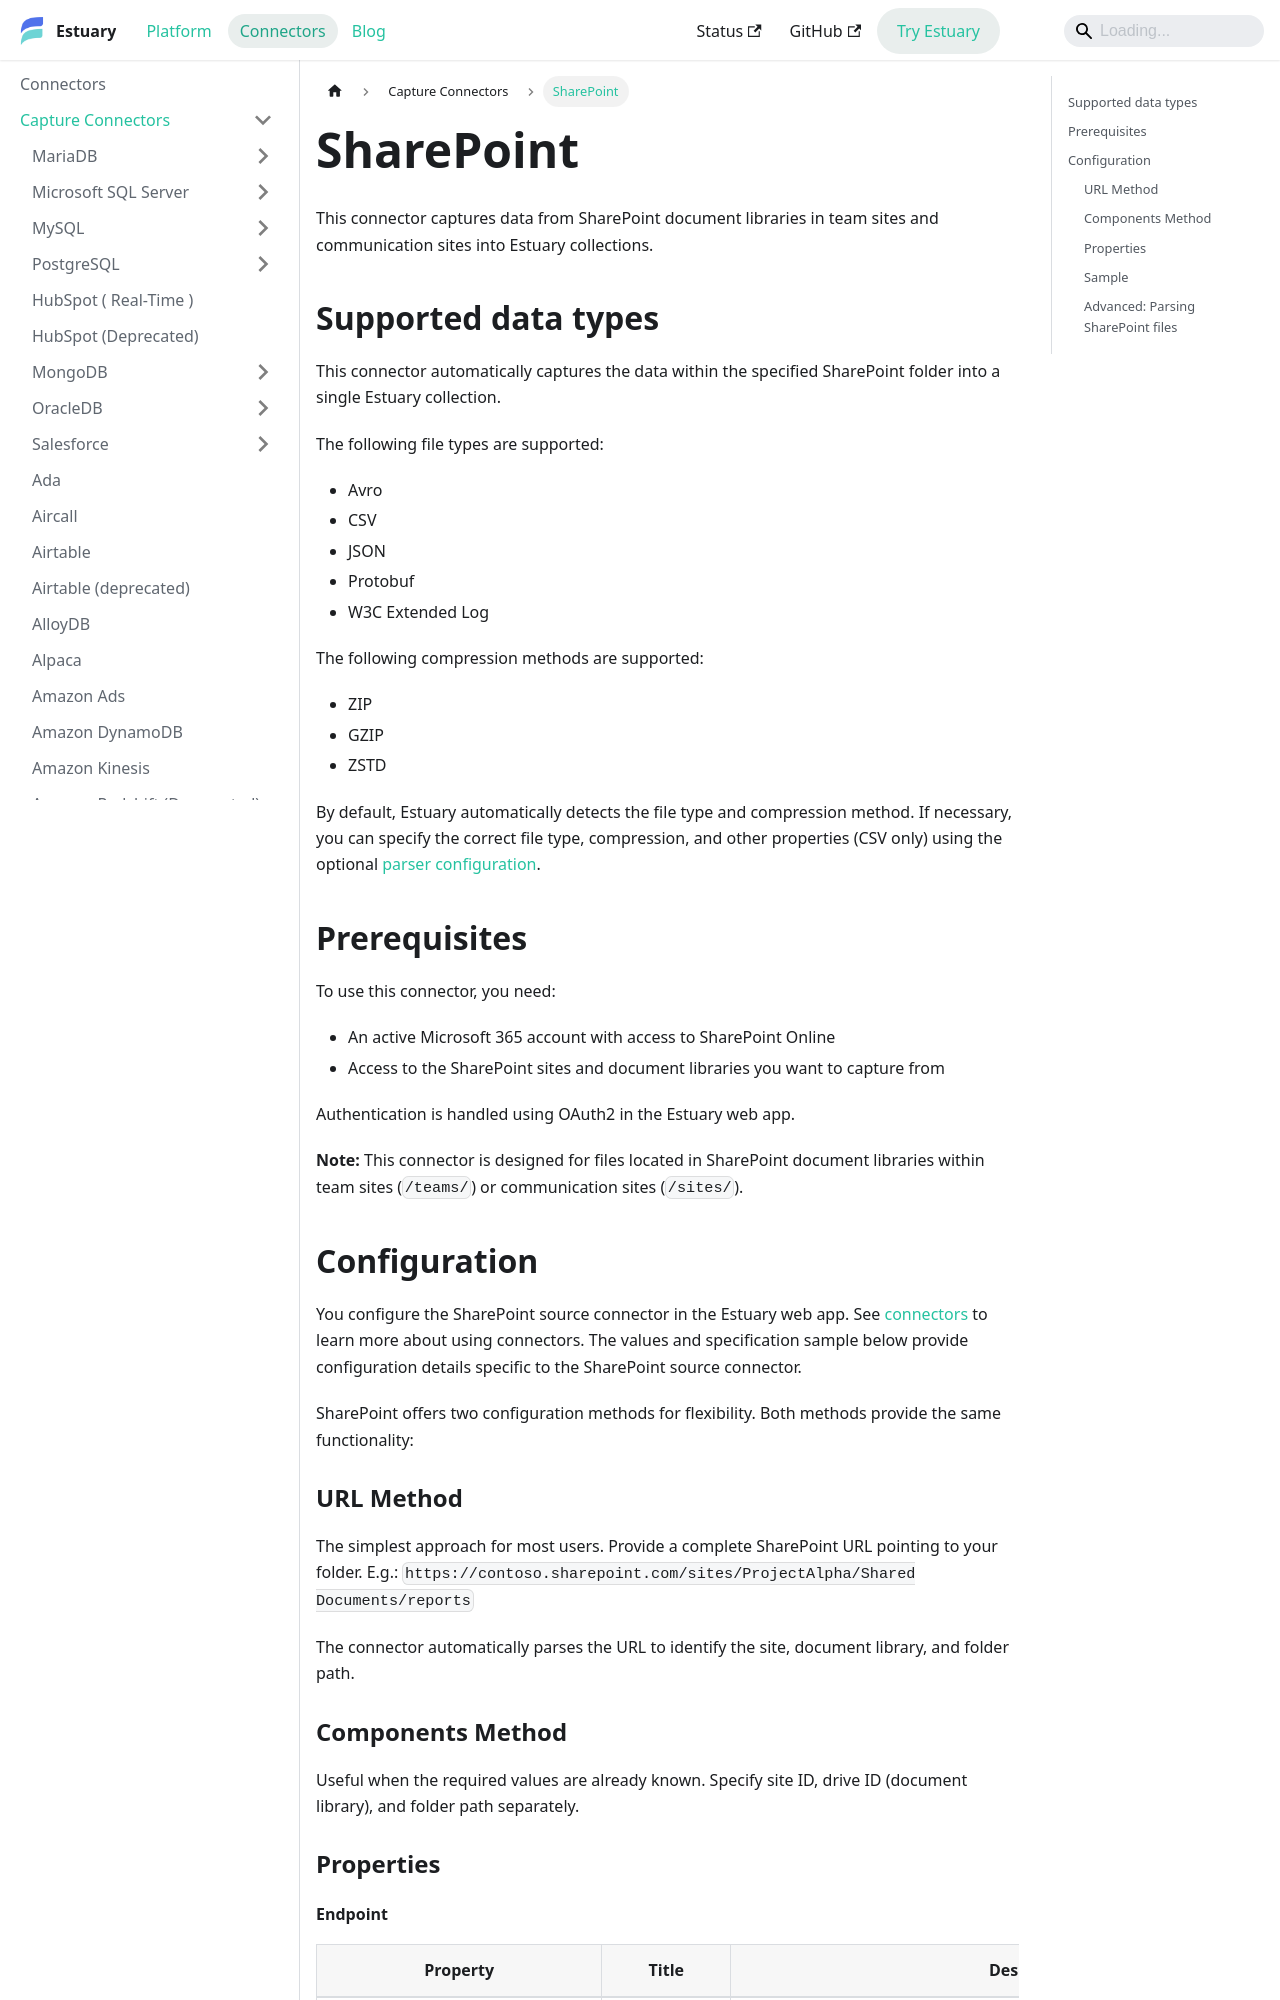

repository: estuary/flow · page: reference/Connectors/capture-connectors/sharepoint/index.html · generator: docusaurus

---
description: Read SharePoint document library files into Estuary, with configuration settings for regex path filters, file types, and compression formats.
---

# SharePoint

This connector captures data from SharePoint document libraries in team sites and communication sites into Estuary collections.

## Supported data types

This connector automatically captures the data within the specified SharePoint folder into a single Estuary collection.

The following file types are supported:

- Avro
- CSV
- JSON
- Protobuf
- W3C Extended Log

The following compression methods are supported:

- ZIP
- GZIP
- ZSTD

By default, Estuary automatically detects the file type and compression method.
If necessary, you can specify the correct file type, compression, and other properties (CSV only) using the optional [parser configuration](#advanced-parsing-sharepoint-files).

## Prerequisites

To use this connector, you need:

- An active Microsoft 365 account with access to SharePoint Online
- Access to the SharePoint sites and document libraries you want to capture from

Authentication is handled using OAuth2 in the Estuary web app.

**Note:** This connector is designed for files located in SharePoint document libraries within team sites (`/teams/`) or communication sites (`/sites/`).

## Configuration

You configure the SharePoint source connector in the Estuary web app.
See [connectors](../../../concepts/connectors.md#using-connectors) to learn more about using connectors. The values and specification sample below provide configuration details specific to the SharePoint source connector.

SharePoint offers two configuration methods for flexibility. Both methods provide the same functionality:

### URL Method

The simplest approach for most users. Provide a complete SharePoint URL pointing to your folder. E.g.: `https://contoso.sharepoint.com/sites/ProjectAlpha/Shared Documents/reports`

The connector automatically parses the URL to identify the site, document library, and folder path.

### Components Method

Useful when the required values are already known. Specify site ID, drive ID (document library), and folder path separately.

### Properties
